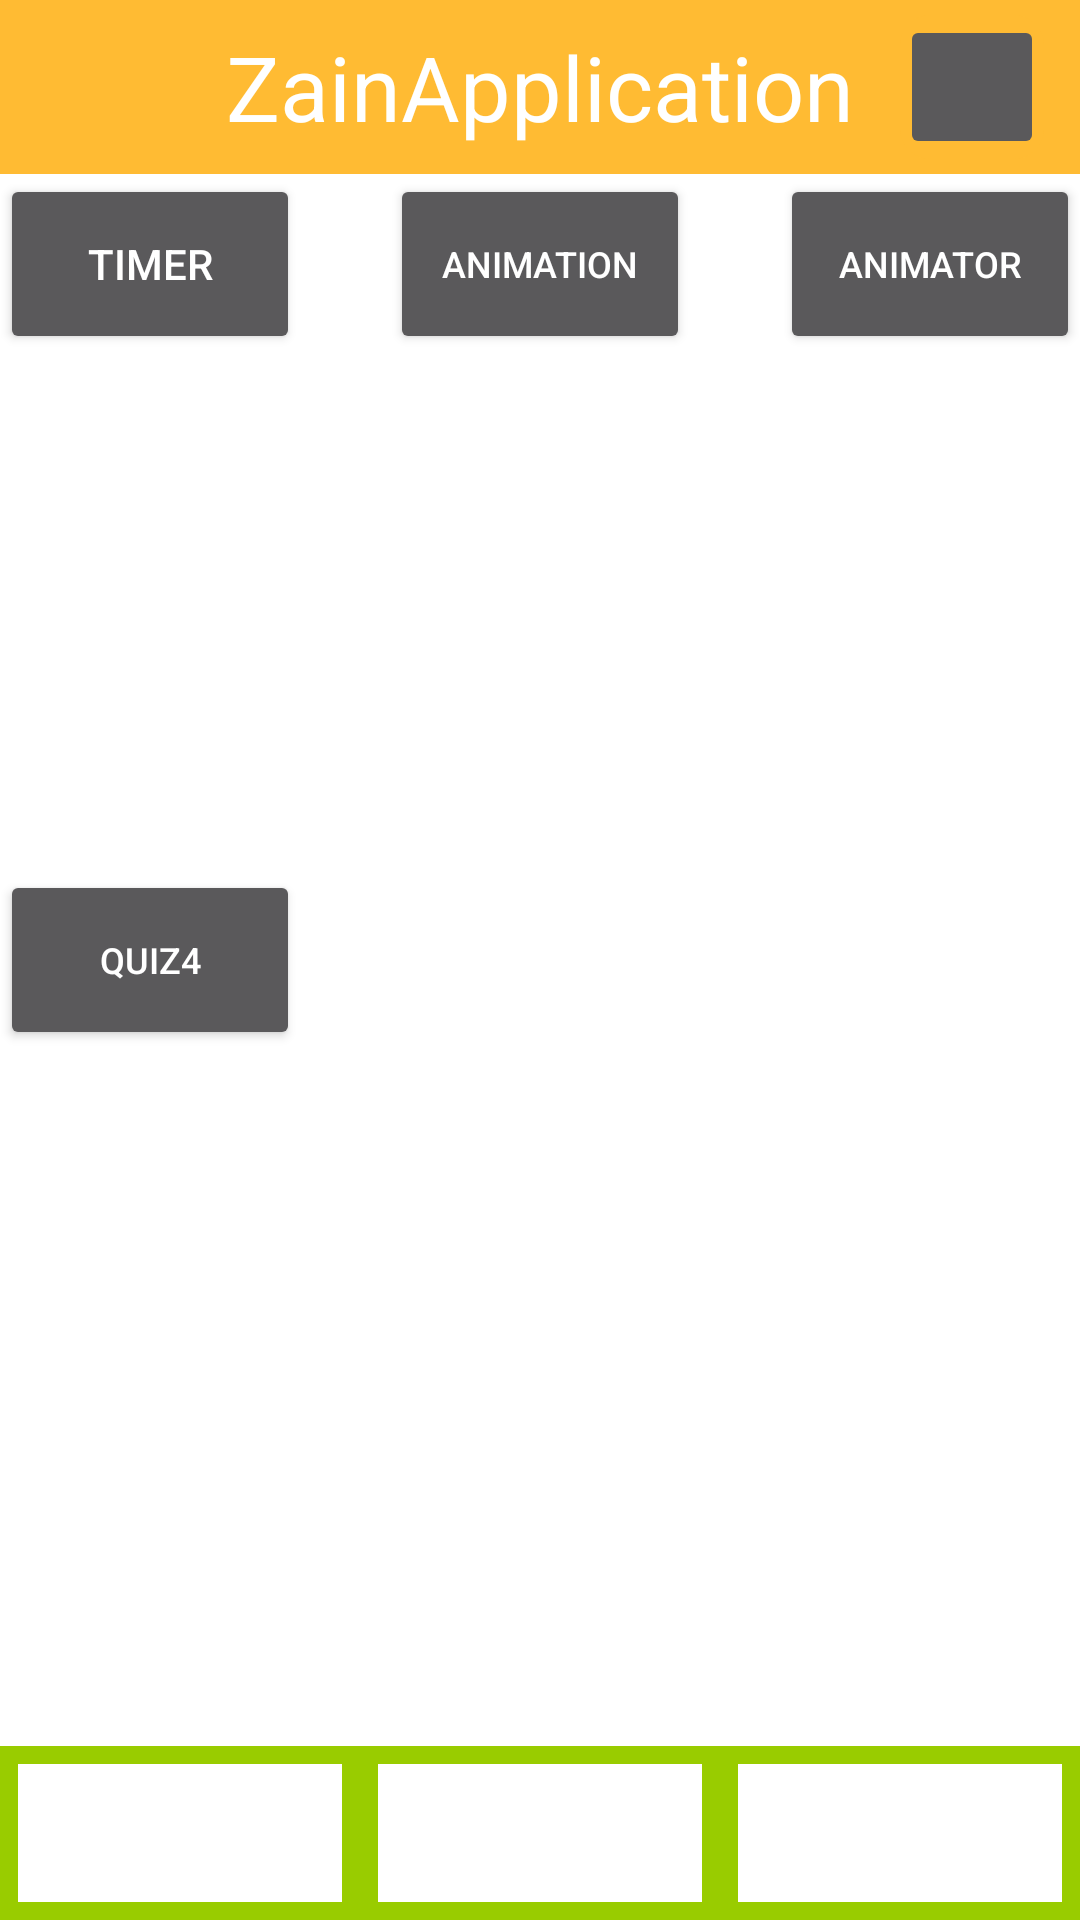

Layout XML and referenced resources for this Android screen:
<!-- AndroidManifest.xml: application theme Theme.AppCompat.NoActionBar -->
<!-- res/layout/activity_main.xml -->
<?xml version="1.0" encoding="utf-8"?>
<RelativeLayout xmlns:android="http://schemas.android.com/apk/res/android"
    xmlns:tools="http://schemas.android.com/tools"
    android:id="@+id/activity_main"
    android:layout_width="match_parent"
    android:layout_height="match_parent"
    tools:context="com.example.zqamar.zainapplication.MainActivity">

    <RelativeLayout
        android:id="@+id/title_bar"
        android:layout_width="match_parent"
        android:layout_height="58dp"
        android:background="@android:color/holo_orange_light">

        <TextView
            android:layout_width="wrap_content"
            android:layout_height="match_parent"
            android:text="@string/app_name"
            android:textSize="30sp"
            android:gravity="center"
            android:layout_centerInParent="true"
            android:textColor="@color/white"/>

        <ImageButton
            android:layout_width="48dp"
            android:layout_height="48dp"
            android:background="@android:color/transparent"
            android:src="@drawable/bt_style"
            android:layout_marginLeft="12dp"
            android:layout_centerVertical="true"
            android:layout_alignParentLeft="true"

            />

        <ImageButton
            android:layout_width="48dp"
            android:layout_height="48dp"
            android:background="@drawable/bt_style_xml"
            android:layout_marginRight="12dp"
            android:layout_centerVertical="true"
            android:layout_alignParentRight="true"

            />

        <ImageButton
            android:id="@+id/topRightButton"
            android:layout_width="48dp"
            android:layout_height="48dp"
            android:layout_marginRight="12dp"
            android:layout_centerVertical="true"
            android:layout_alignParentRight="true"/>

        <ImageButton
            android:id="@+id/topLeftButton"
            android:layout_width="48dp"
            android:layout_height="48dp"
            android:background="@android:color/transparent"
            android:layout_marginLeft="12dp"
            android:layout_centerVertical="true"
            android:layout_alignParentStart="true"
            android:layout_marginStart="20dp" />

    </RelativeLayout>

    <ListView
        android:layout_below="@+id/title_bar"
        android:layout_above="@+id/tool_bar"
        android:layout_width="match_parent"
        android:layout_height="match_parent">

    </ListView>

    <LinearLayout
        android:id="@+id/tool_bar"
        android:layout_width="match_parent"
        android:layout_height="58dp"
        android:layout_alignParentBottom="true"
        android:orientation="horizontal"
        android:background="@android:color/holo_green_light">

        <ImageButton
            android:id="@+id/bt1"
            android:layout_width="0dp"
            android:layout_height="match_parent"
            android:layout_margin="6dp"
            android:layout_weight="1"
            android:background="@android:color/white"

            />

        <ImageButton
            android:id="@+id/bt2"
            android:layout_width="0dp"
            android:layout_height="match_parent"
            android:layout_margin="6dp"
            android:layout_weight="1"
            android:background="@android:color/white"

            />

        <ImageButton
            android:id="@+id/bt3"
            android:layout_width="0dp"
            android:layout_height="match_parent"
            android:layout_margin="6dp"
            android:layout_weight="1"
            android:background="@android:color/white"

            />

        </LinearLayout>

        <ListView
        android:layout_above="@id/tool_bar"
        android:layout_below="@id/title_bar"
        android:layout_width="match_parent"
        android:layout_height="match_parent"
        android:background="@color/white">

        </ListView>

    <FrameLayout
        android:id="@+id/main_fl"
        android:layout_below="@id/title_bar"
        android:layout_above="@id/tool_bar"
        android:layout_width="match_parent"
        android:layout_height="match_parent"
        android:background="@color/white">


        <Button
            android:id="@+id/timer_button"
            android:layout_width="100dp"
            android:layout_height="60dp"
            android:layout_gravity="left"
            android:text="Timer"/>

        <Button
            android:id="@+id/animation_button"
            android:layout_width="100dp"
            android:layout_height="60dp"
            android:textSize="12sp"
            android:layout_gravity="center_horizontal"
            android:text="Animation"/>

        <Button
            android:id="@+id/main_animator_bt"
            android:layout_width="100dp"
            android:layout_height="60dp"
            android:textSize="12sp"
            android:layout_gravity="right"
            android:text="Animator"/>


        <Button
            android:id="@+id/listview_dialogue"
            android:layout_width="100dp"
            android:layout_height="60dp"
            android:textSize="12sp"
            android:layout_gravity="center_vertical"
            android:text="Quiz4"/>


    </FrameLayout>




</RelativeLayout>
<!-- resources referenced by this layout -->
<resources>
  <!-- drawable bt_style_xml (drawable) -->
  <?xml version="1.0" encoding="utf-8"?>
  <selector xmlns:android="http://schemas.android.com/apk/res/android">
      <item android:state_pressed="false" android:drawable="@drawable/bt_bg_pressed"/>
      <item android:state_focused="true" android:drawable="@drawable/bt_bg_released"/>
      <item android:state_pressed="true" android:drawable="@drawable/bt_bg_released"/>
  
  </selector>
  <string name="app_name">ZainApplication</string>
  <!-- drawable bt_bg_pressed (drawable) -->
  <?xml version="1.0" encoding="utf-8"?>
  <shape
      xmlns:android="http://schemas.android.com/apk/res/android"
      android:shape="rectangle"
      >
      <corners android:radius="10dp" />
      <solid android:color="@android:color/holo_orange_light" />
  </shape>
  <!-- drawable bt_bg_released (drawable) -->
  <?xml version="1.0" encoding="utf-8"?>
  <shape
      xmlns:android="http://schemas.android.com/apk/res/android"
      android:shape="rectangle"
      >
      <corners android:radius="10dp" />
      <solid android:color="@android:color/holo_orange_dark" />
  </shape>
  <!-- not gathered from this repository: default colours our renderer supplied (Android Studio template values) -->
  <color name="white">#FFFFFFFF</color>
</resources>
